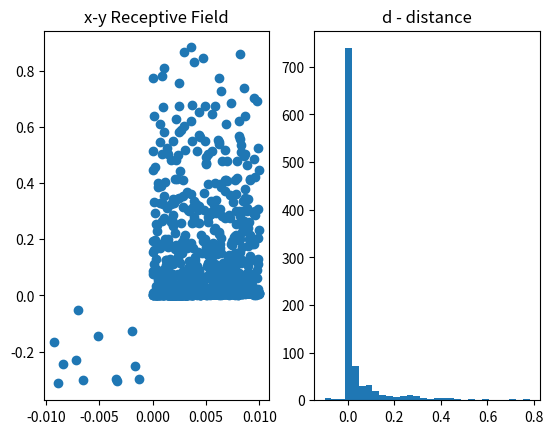

Write Python code to recreate this figure.
import numpy as np
import matplotlib.pyplot as plt
import math

d = np.random.gamma(0.1, 0.5, 1000)
x = np.random.random(1000)/100
y = np.ones(1000)

## set x negative
for k in range(len(d)):
    if d[k] >=0.8:
        #print(d[k])
        d[k] = np.random.uniform(-0.1, 0)
        #print('new d[%i]'%k,'= %f' %d[k])
        y[k] = -math.sqrt(abs(-d[k] - x[k]**2))
        x[k] = -x[k]
    else:
        y[k] = math.sqrt(abs(d[k] - x[k]**2))

#print(np.var(x), np.var(y))
dat = np.vstack((x, y)).T
corV = np.corrcoef(np.vstack((x, y)))
print(corV)





plt.figure(1)
plt.subplot(121)
plt.scatter(x,y)
plt.title('x-y Receptive Field')
plt.subplot(122)
plt.hist(d, bins = 30)
plt.title('d - distance')
plt.show()



#y = np.sqrt(d - x)

#plt.scatter(x,y)
#plt.show()
#plt.hist(d, bins=30)
#plt.show()